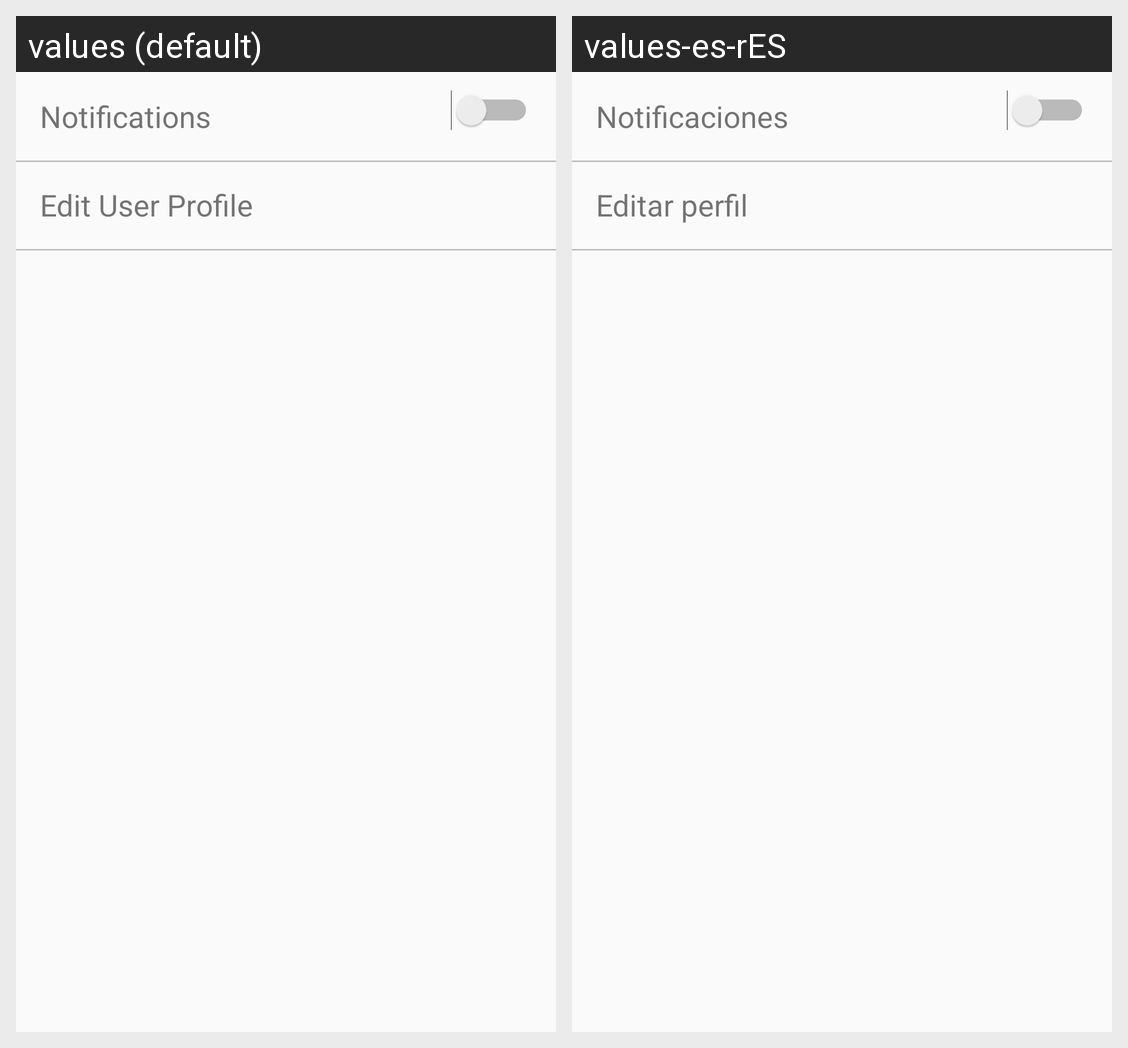

Locale-by-locale string values for the Android screen shown in this grid:
Android screen res/layout/activity_settings.xml rendered under 2 locales, left to right: values (default), values-es-rES. Device: Nexus 5 (rendered at 1080×1920; each locale shown at half size, 540×960, under a caption strip naming it); theme AppTheme.
Strings drawn on this screen, with the default value and each locale's value (text and hints the layout hard-codes, and strings that could not be matched under every locale, appear in the picture but are not listed):

settings.tv.notifications
  values: Notifications
  values-es-rES: Notificaciones

settings.edit.user.profile
  values: Edit User Profile
  values-es-rES: Editar perfil
